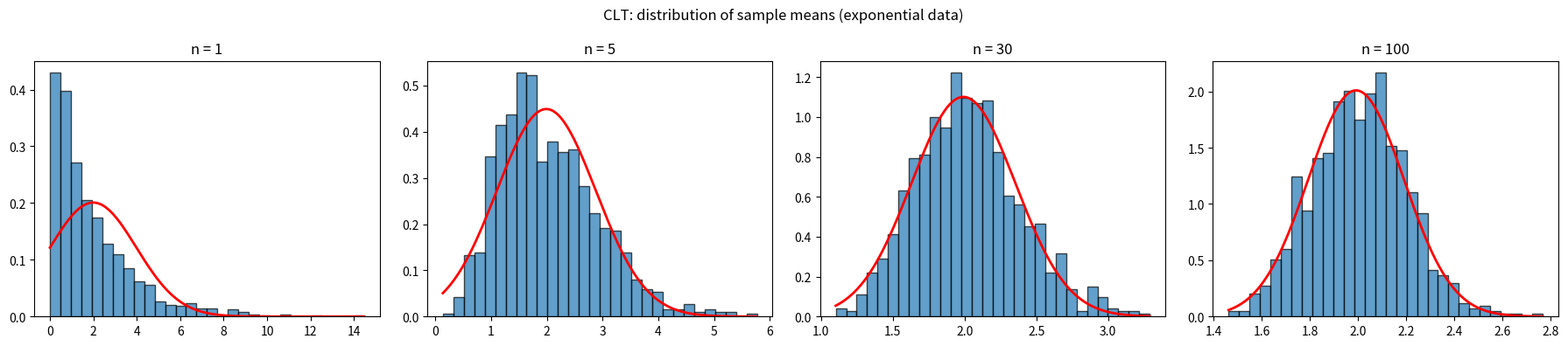

Write the Python code that produced this figure.
import numpy as np
import matplotlib.pyplot as plt
from scipy import stats

np.random.seed(42)
population = np.random.exponential(scale=2.0, size=100_000)  # skewed data
sample_sizes = [1, 5, 30, 100]

fig, axes = plt.subplots(1, 4, figsize=(18, 4))
for ax, n in zip(axes, sample_sizes):
    # 1000 samples of size n -> mean of each
    means = [np.random.choice(population, n).mean() for _ in range(1000)]
    ax.hist(means, bins=30, density=True, edgecolor="black", alpha=0.7)

    # theoretical normal curve predicted by CLT
    mu, sigma = population.mean(), population.std() / np.sqrt(n)
    x = np.linspace(min(means), max(means), 200)
    ax.plot(x, stats.norm.pdf(x, mu, sigma), "r-", lw=2)
    ax.set_title(f"n = {n}")

plt.suptitle("CLT: distribution of sample means (exponential data)")
plt.tight_layout()
plt.show()
